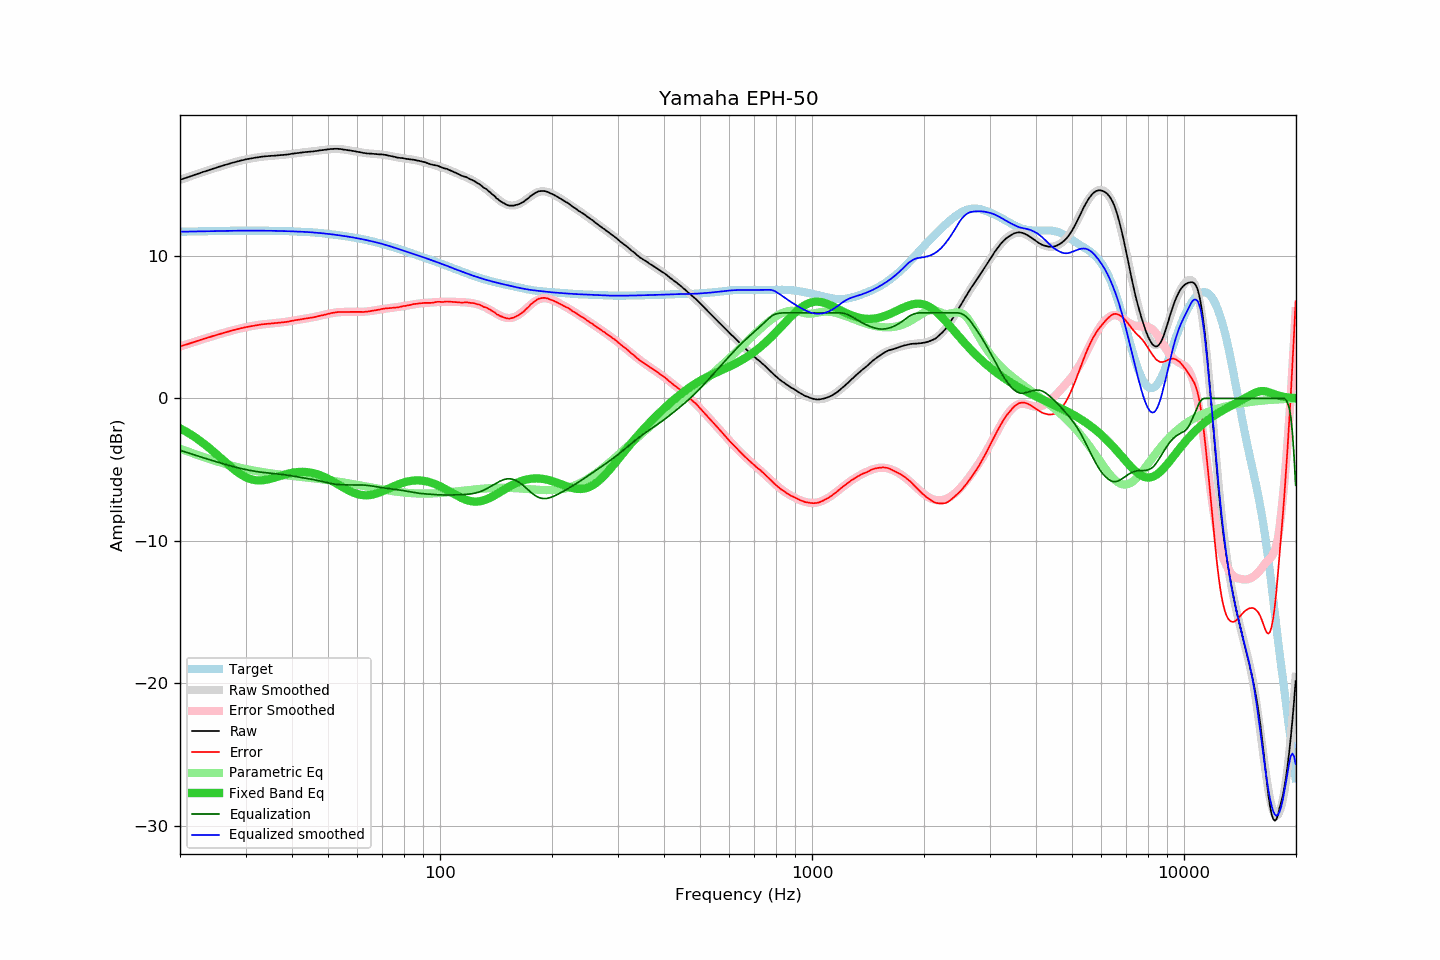

The file beside this chart, header and first rows:
frequency, raw, error, smoothed, error_smoothed, equalization, parametric_eq, equalized_raw, equalized_smoothed, target
20.00, 15.34, 3.64, 15.34, 3.64, -3.64, -2.10, 11.70, 11.70, 11.70
20.20, 15.38, 3.68, 15.37, 3.68, -3.68, -2.16, 11.70, 11.70, 11.70
20.40, 15.42, 3.72, 15.41, 3.71, -3.71, -2.22, 11.70, 11.70, 11.70
20.61, 15.46, 3.75, 15.45, 3.75, -3.75, -2.28, 11.71, 11.70, 11.70
20.81, 15.49, 3.78, 15.49, 3.79, -3.79, -2.35, 11.70, 11.70, 11.71
21.02, 15.53, 3.82, 15.53, 3.82, -3.82, -2.42, 11.70, 11.71, 11.71
21.23, 15.57, 3.86, 15.57, 3.86, -3.86, -2.48, 11.71, 11.71, 11.71
21.44, 15.61, 3.89, 15.61, 3.90, -3.90, -2.55, 11.71, 11.71, 11.71
21.66, 15.65, 3.93, 15.65, 3.93, -3.93, -2.63, 11.71, 11.71, 11.71
21.87, 15.69, 3.97, 15.68, 3.97, -3.97, -2.70, 11.72, 11.72, 11.72
22.09, 15.73, 4.01, 15.72, 4.00, -4.00, -2.78, 11.72, 11.72, 11.72
22.31, 15.76, 4.04, 15.76, 4.04, -4.04, -2.86, 11.72, 11.72, 11.72
22.54, 15.80, 4.07, 15.80, 4.08, -4.08, -2.94, 11.72, 11.72, 11.72
22.76, 15.84, 4.11, 15.84, 4.11, -4.11, -3.02, 11.72, 11.72, 11.72
22.99, 15.88, 4.15, 15.87, 4.15, -4.15, -3.11, 11.73, 11.73, 11.73
23.22, 15.92, 4.19, 15.91, 4.18, -4.18, -3.19, 11.73, 11.73, 11.73
23.45, 15.95, 4.22, 15.95, 4.22, -4.22, -3.28, 11.73, 11.73, 11.73
23.69, 15.99, 4.25, 15.99, 4.25, -4.25, -3.37, 11.73, 11.73, 11.73
23.92, 16.03, 4.29, 16.02, 4.29, -4.29, -3.46, 11.74, 11.73, 11.73
24.16, 16.06, 4.32, 16.06, 4.32, -4.32, -3.56, 11.73, 11.74, 11.74
24.40, 16.10, 4.36, 16.10, 4.36, -4.36, -3.65, 11.74, 11.74, 11.74
24.65, 16.14, 4.39, 16.13, 4.39, -4.39, -3.75, 11.74, 11.74, 11.74
24.89, 16.17, 4.42, 16.17, 4.43, -4.43, -3.85, 11.74, 11.74, 11.74
25.14, 16.21, 4.46, 16.21, 4.46, -4.46, -3.95, 11.75, 11.75, 11.75
25.39, 16.25, 4.50, 16.24, 4.49, -4.49, -4.05, 11.75, 11.75, 11.75
25.65, 16.28, 4.52, 16.28, 4.53, -4.53, -4.15, 11.75, 11.75, 11.75
25.91, 16.32, 4.56, 16.31, 4.56, -4.56, -4.25, 11.75, 11.75, 11.75
26.16, 16.35, 4.59, 16.35, 4.59, -4.59, -4.35, 11.75, 11.75, 11.75
26.43, 16.39, 4.63, 16.38, 4.63, -4.63, -4.45, 11.76, 11.76, 11.76
26.69, 16.42, 4.66, 16.42, 4.66, -4.66, -4.55, 11.76, 11.76, 11.76
26.96, 16.45, 4.68, 16.45, 4.69, -4.69, -4.65, 11.76, 11.76, 11.76
27.23, 16.49, 4.72, 16.48, 4.72, -4.72, -4.75, 11.77, 11.76, 11.76
27.50, 16.52, 4.75, 16.52, 4.75, -4.75, -4.84, 11.76, 11.76, 11.76
27.77, 16.55, 4.78, 16.55, 4.78, -4.78, -4.93, 11.77, 11.77, 11.77
28.05, 16.58, 4.81, 16.58, 4.81, -4.81, -5.02, 11.77, 11.77, 11.77
28.33, 16.61, 4.84, 16.61, 4.84, -4.84, -5.11, 11.77, 11.77, 11.77
28.62, 16.64, 4.87, 16.64, 4.87, -4.87, -5.19, 11.77, 11.77, 11.77
28.90, 16.67, 4.90, 16.67, 4.90, -4.90, -5.27, 11.77, 11.77, 11.77
29.19, 16.70, 4.93, 16.69, 4.92, -4.92, -5.35, 11.77, 11.77, 11.77
29.48, 16.72, 4.94, 16.72, 4.95, -4.95, -5.41, 11.77, 11.77, 11.77
29.78, 16.75, 4.97, 16.74, 4.97, -4.97, -5.48, 11.77, 11.77, 11.77
30.08, 16.78, 5.00, 16.77, 5.00, -5.00, -5.53, 11.78, 11.77, 11.77
30.38, 16.80, 5.02, 16.79, 5.02, -5.02, -5.58, 11.78, 11.77, 11.77
30.68, 16.82, 5.04, 16.82, 5.04, -5.04, -5.63, 11.77, 11.77, 11.77
30.99, 16.84, 5.06, 16.84, 5.06, -5.06, -5.67, 11.77, 11.77, 11.77
31.30, 16.86, 5.08, 16.86, 5.08, -5.08, -5.70, 11.77, 11.77, 11.77
31.61, 16.88, 5.10, 16.88, 5.10, -5.10, -5.72, 11.77, 11.77, 11.77
31.93, 16.90, 5.12, 16.90, 5.12, -5.12, -5.74, 11.77, 11.77, 11.77
32.24, 16.91, 5.13, 16.91, 5.14, -5.14, -5.75, 11.77, 11.77, 11.77
32.57, 16.93, 5.15, 16.93, 5.16, -5.16, -5.76, 11.77, 11.77, 11.77
32.89, 16.95, 5.18, 16.94, 5.17, -5.17, -5.76, 11.77, 11.77, 11.77
33.22, 16.97, 5.20, 16.96, 5.19, -5.19, -5.75, 11.78, 11.77, 11.77
33.55, 16.98, 5.21, 16.97, 5.20, -5.20, -5.74, 11.77, 11.77, 11.77
33.89, 16.99, 5.22, 16.98, 5.21, -5.21, -5.72, 11.77, 11.77, 11.77
34.23, 17.00, 5.23, 16.99, 5.23, -5.23, -5.70, 11.77, 11.77, 11.77
34.57, 17.01, 5.24, 17.00, 5.24, -5.24, -5.68, 11.77, 11.77, 11.77
34.92, 17.02, 5.25, 17.01, 5.25, -5.25, -5.65, 11.77, 11.77, 11.76
35.27, 17.03, 5.26, 17.02, 5.26, -5.26, -5.62, 11.77, 11.76, 11.76
35.62, 17.03, 5.27, 17.03, 5.27, -5.27, -5.59, 11.76, 11.76, 11.76
35.97, 17.04, 5.28, 17.04, 5.28, -5.28, -5.56, 11.75, 11.76, 11.76
... 635 more rows
